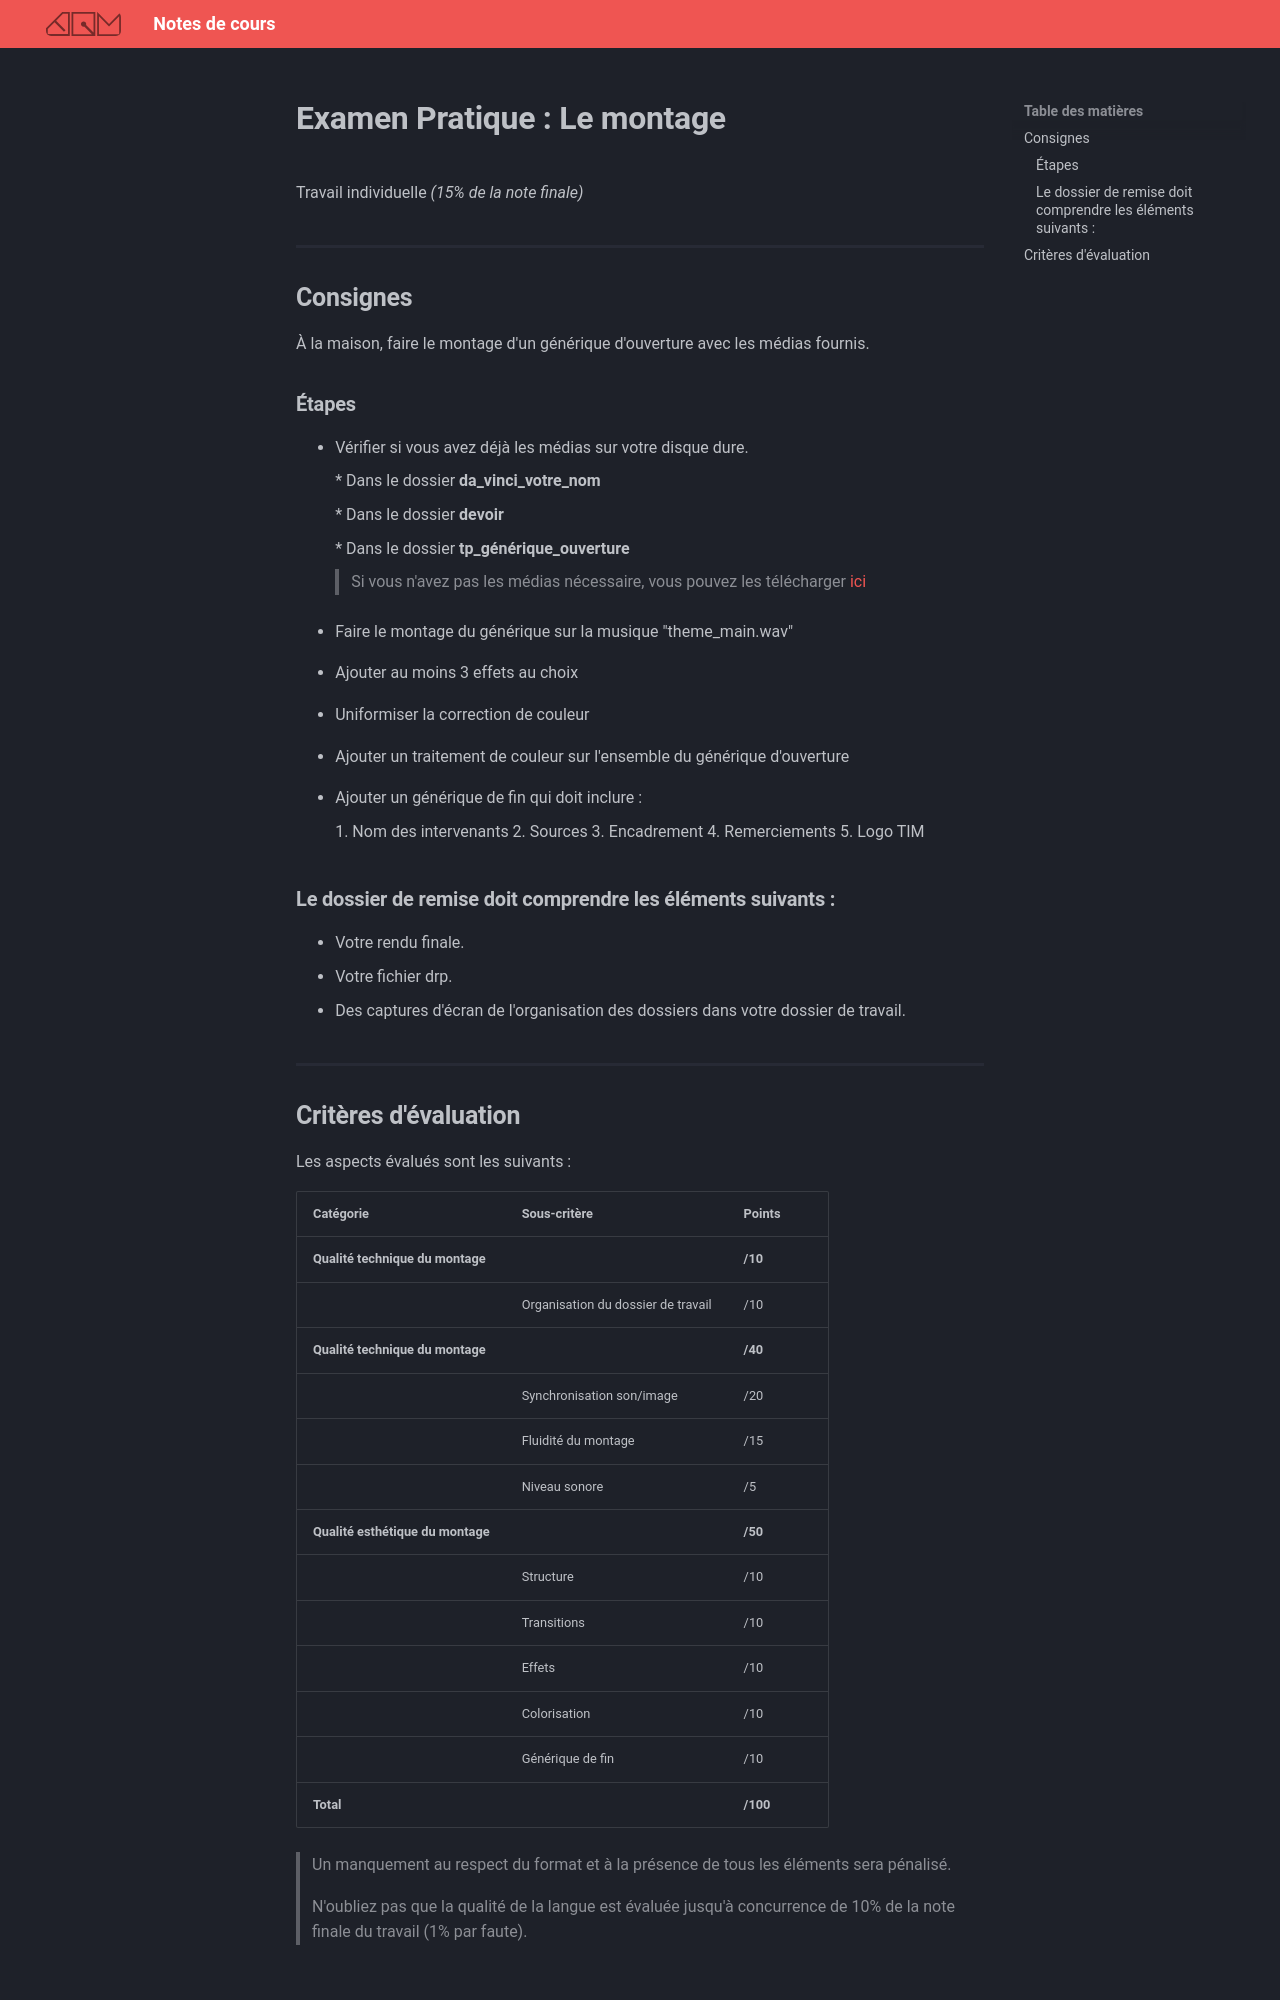

repository: GabChRichard/compendium · page: 582-312–video2/examen-montage.html · generator: mkdocs

# Examen Pratique : Le montage

Travail individuelle *(15% de la note finale)*

## Consignes

À la maison, faire le montage d'un générique d'ouverture avec les médias fournis. 

### Étapes

* Vérifier si vous avez déjà les médias sur votre disque dure. 

    * Dans le dossier **da_vinci_votre_nom**

    * Dans le dossier **devoir**

    * Dans le dossier **tp_générique_ouverture**

    > Si vous n'avez pas les médias nécessaire, vous pouvez les télécharger [ici](https://cmontmorency365-my.sharepoint.com/:f:/g/personal/dominic_roberts_cmontmorency_qc_ca/IgAeDVmWJa2iTLCbnTnt8K9AAeuWtihukNyTEHr_qZq0U-k?e=B7pmqU)

* Faire le montage du générique sur la musique "theme_main.wav"

* Ajouter au moins 3 effets au choix 

* Uniformiser la correction de couleur 

* Ajouter un traitement de couleur sur l'ensemble du générique d'ouverture

* Ajouter un générique de fin qui doit inclure : 

    1. Nom des intervenants
    2. Sources
    3. Encadrement
    4. Remerciements
    5. Logo TIM

### Le dossier de remise doit comprendre les éléments suivants :

- Votre rendu finale. 
- Votre fichier drp.
- Des captures d'écran de l'organisation des dossiers dans votre dossier de travail.
